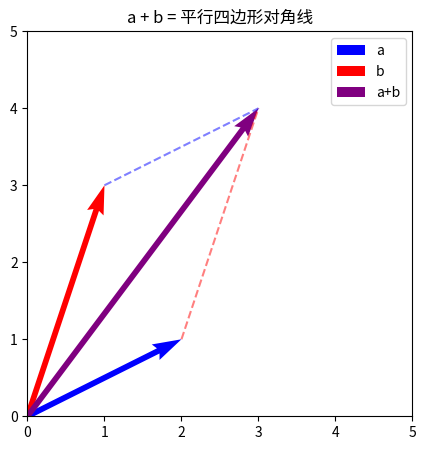
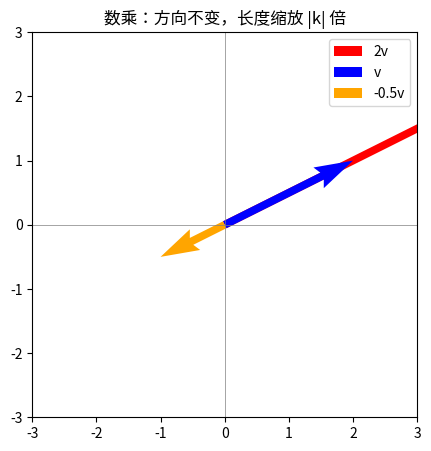
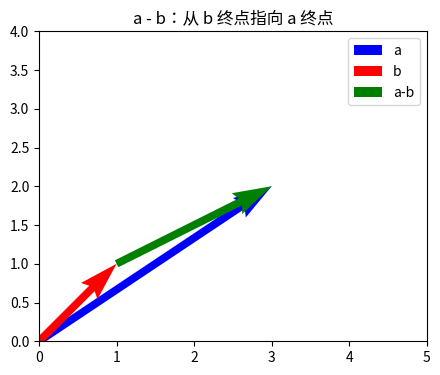

Generate these figures, in order, with matplotlib:
import numpy as np
import matplotlib.pyplot as plt
print("✅ 环境就绪")

a = np.array([2, 1])
b = np.array([1, 3])
c = a + b
print(f"a + b = {c}")

fig, ax = plt.subplots(figsize=(5, 5))
ax.set_xlim(0, 5); ax.set_ylim(0, 5)
ax.axhline(0, color='gray', linewidth=0.5)
ax.axvline(0, color='gray', linewidth=0.5)
ax.quiver(0,0,a[0],a[1],angles='xy',scale_units='xy',scale=1,color='b',width=0.015,label='a')
ax.quiver(0,0,b[0],b[1],angles='xy',scale_units='xy',scale=1,color='r',width=0.015,label='b')
ax.quiver(0,0,c[0],c[1],angles='xy',scale_units='xy',scale=1,color='purple',width=0.015,label='a+b')
ax.plot([a[0],c[0]],[a[1],c[1]],'r--',alpha=0.5)
ax.plot([b[0],c[0]],[b[1],c[1]],'b--',alpha=0.5)
ax.legend(); ax.set_aspect('equal')
ax.set_title('a + b = 平行四边形对角线')
plt.show()

v = np.array([2, 1])
fig, ax = plt.subplots(figsize=(5, 5))
ax.set_xlim(-3, 3); ax.set_ylim(-3, 3)
ax.axhline(0,color='gray',lw=0.5); ax.axvline(0,color='gray',lw=0.5)
for k, color, lbl in [(2,'r','2v'),(1,'b','v'),(-0.5,'orange','-0.5v')]:
    ax.quiver(0,0,(k*v)[0],(k*v)[1],angles='xy',scale_units='xy',scale=1,color=color,width=0.02,label=lbl)
ax.legend(); ax.set_aspect('equal')
ax.set_title('数乘：方向不变，长度缩放 |k| 倍')
plt.show()
print(f"||v||={np.linalg.norm(v):.3f}  ||2v||={np.linalg.norm(2*v):.3f}")

a = np.array([3, 2]); b = np.array([1, 1])
diff = a - b
fig, ax = plt.subplots(figsize=(5, 5))
ax.set_xlim(0, 5); ax.set_ylim(0, 4)
ax.quiver(0,0,a[0],a[1],angles='xy',scale_units='xy',scale=1,color='b',width=0.02,label='a')
ax.quiver(0,0,b[0],b[1],angles='xy',scale_units='xy',scale=1,color='r',width=0.02,label='b')
ax.quiver(b[0],b[1],diff[0],diff[1],angles='xy',scale_units='xy',scale=1,color='green',width=0.02,label='a-b')
ax.legend(); ax.set_aspect('equal')
ax.set_title('a - b：从 b 终点指向 a 终点')
plt.show()

np.random.seed(42)
king  = np.array([0.5, 0.7, 0.3, 0.2])
man   = np.array([0.3, 0.4, 0.1, 0.1])
woman = np.array([0.2, 0.5, 0.2, 0.2])
queen_true = np.array([0.4, 0.8, 0.4, 0.3])

queen_pred = king - man + woman
cos_sim = np.dot(queen_pred, queen_true) / (np.linalg.norm(queen_pred) * np.linalg.norm(queen_true))
print(f"king - man + woman = {queen_pred}")
print(f"与真实 queen 的余弦相似度: {cos_sim:.4f}")
